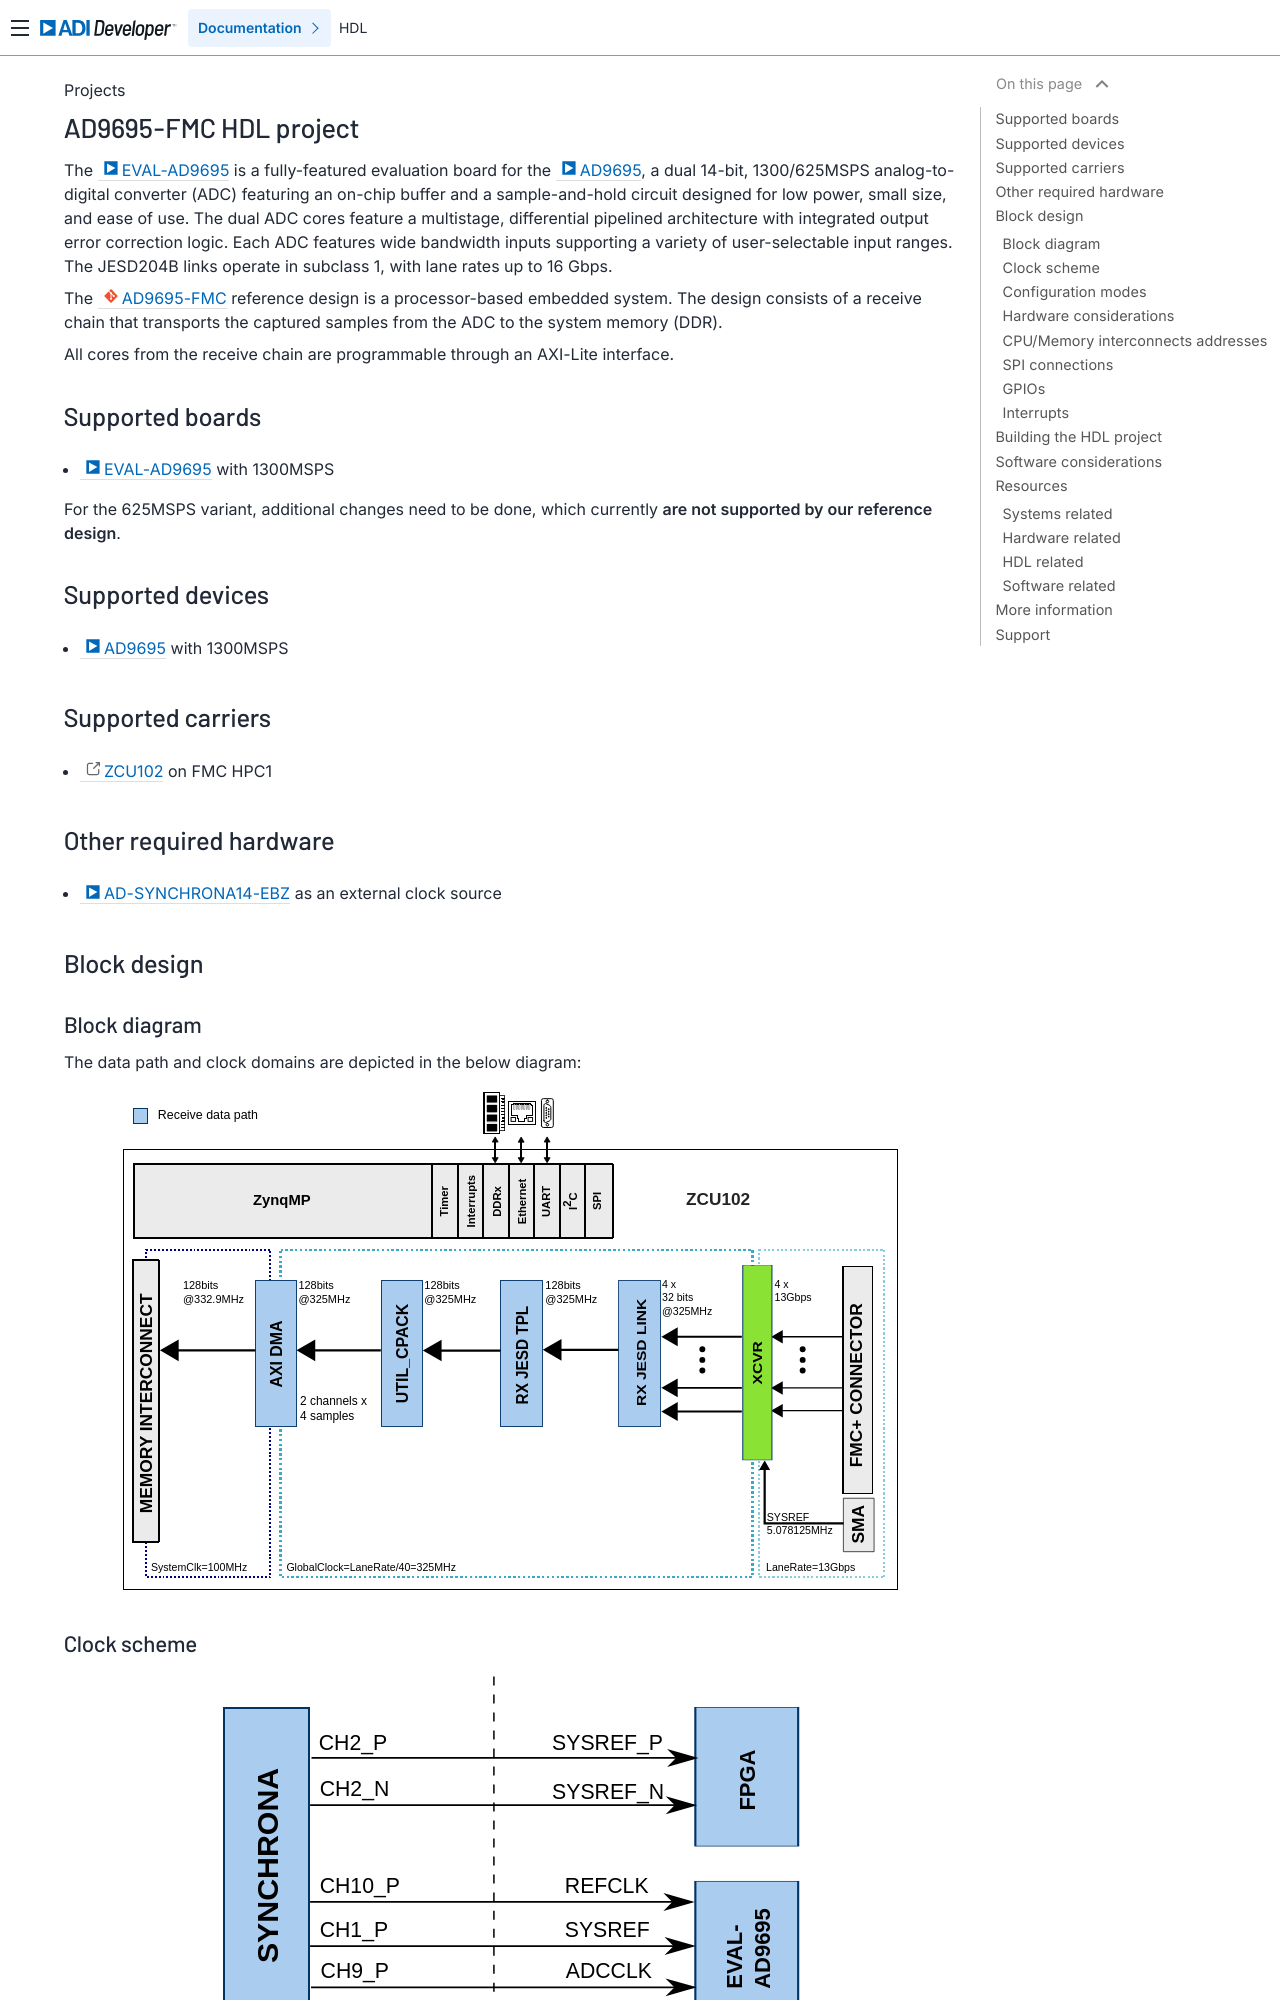

repository: analogdevicesinc/hdl · page: projects/ad9695_fmc/index.html · generator: sphinx

.. _ad9695_fmc:

AD9695-FMC HDL project
===============================================================================

The :adi:`EVAL-AD9695` is a fully-featured evaluation board for the
:adi:`AD9695`, a dual 14-bit, 1300/625MSPS analog-to-digital converter (ADC)
featuring an on-chip buffer and a sample-and-hold circuit designed for
low power, small size, and ease of use. The dual ADC cores feature a
multistage, differential pipelined architecture with integrated output
error correction logic. Each ADC features wide bandwidth inputs supporting
a variety of user-selectable input ranges. The JESD204B links operate in
subclass 1, with lane rates up to 16 Gbps.

The :git-hdl:`AD9695-FMC <projects/ad9695_fmc>` reference design is a
processor-based embedded system. The design consists of a receive chain that
transports the captured samples from the ADC to the system memory (DDR).

All cores from the receive chain are programmable through an AXI-Lite interface.

Supported boards
-------------------------------------------------------------------------------

- :adi:`EVAL-AD9695` with 1300MSPS

For the 625MSPS variant, additional changes need to be done, which currently
**are not supported by our reference design**.

Supported devices
-------------------------------------------------------------------------------

- :adi:`AD9695` with 1300MSPS

Supported carriers
-------------------------------------------------------------------------------

- :xilinx:`ZCU102` on FMC HPC1

Other required hardware
-------------------------------------------------------------------------------

- :adi:`AD-SYNCHRONA14-EBZ` as an external clock source

Block design
-------------------------------------------------------------------------------

Block diagram
~~~~~~~~~~~~~~~~~~~~~~~~~~~~~~~~~~~~~~~~~~~~~~~~~~~~~~~~~~~~~~~~~~~~~~~~~~~~~~~

The data path and clock domains are depicted in the below diagram:

.. image:: ad9695_fmc_block_diagram.svg
   :width: 800
   :align: center
   :alt: AD9695-EBZ/ZCU102 block diagram

Clock scheme
~~~~~~~~~~~~~~~~~~~~~~~~~~~~~~~~~~~~~~~~~~~~~~~~~~~~~~~~~~~~~~~~~~~~~~~~~~~~~~~

.. image:: ad9695_clock_scheme.svg
   :width: 600
   :align: center
   :alt: AD9695-EBZ/ZCU102 clock scheme

- Uses an external clock source: :adi:`AD-SYNCHRONA14-EBZ`
- SYSREF clocks are LVDS
- ADCCLK and REFCLK are LVPECL
